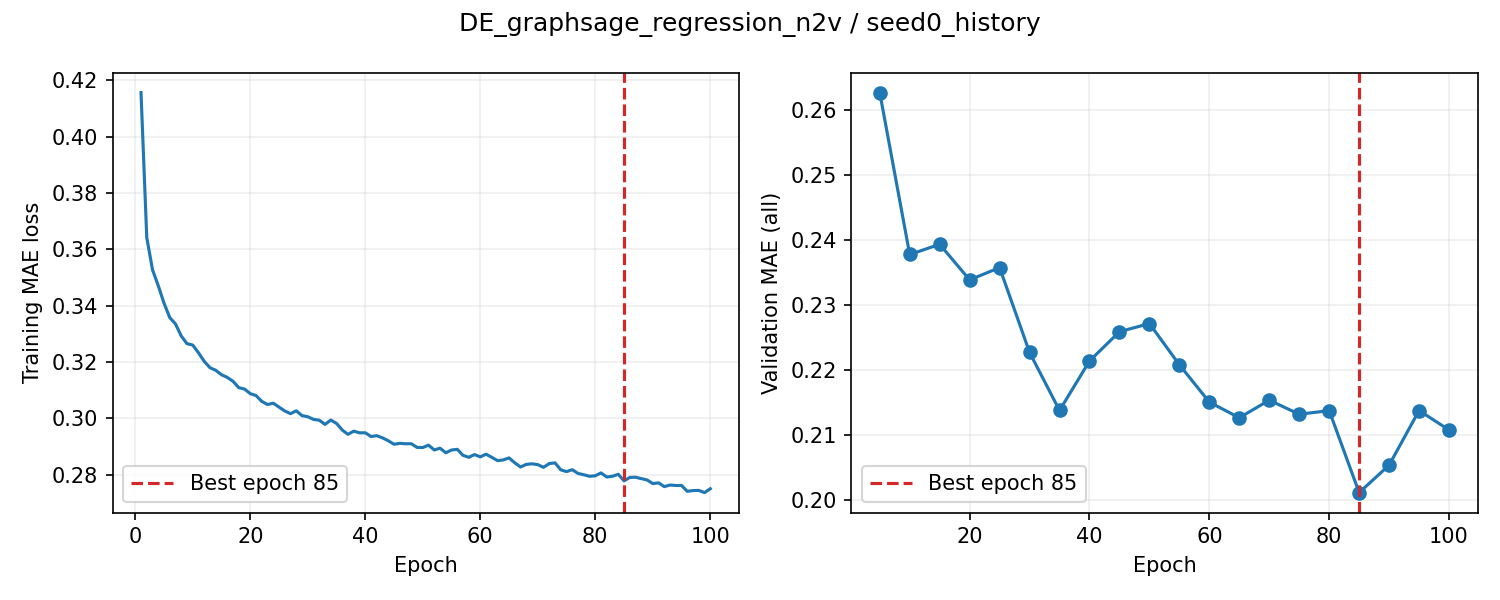

The table this chart was drawn from, first rows:
epoch, train_loss, valid_auroc, valid_mae, epoch_seconds, elapsed_seconds, is_best, best_epoch
1, 0.4156, , , 3.746, 3.747, False, 0
2, 0.3642, , , 3.277, 7.718, False, 0
3, 0.3528, , , 3.251, 10.97, False, 0
4, 0.3471, , , 3.26, 14.23, False, 0
5, 0.3409, 0.864, 0.2627, 17.74, 31.98, True, 5
6, 0.3358, , , 3.315, 35.63, False, 5
7, 0.3335, , , 3.261, 38.89, False, 5
8, 0.3293, , , 3.267, 42.16, False, 5
9, 0.3265, , , 3.276, 45.44, False, 5
10, 0.326, 0.8661, 0.2377, 17.15, 62.59, True, 10
11, 0.3233, , , 3.331, 66.23, False, 10
12, 0.3202, , , 3.254, 69.49, False, 10
13, 0.318, , , 3.261, 72.75, False, 10
14, 0.3171, , , 3.282, 76.04, False, 10
15, 0.3155, 0.8662, 0.2393, 17.18, 93.22, False, 10
16, 0.3146, , , 3.321, 96.85, False, 10
17, 0.3132, , , 3.256, 100.1, False, 10
18, 0.3109, , , 3.237, 103.3, False, 10
19, 0.3104, , , 3.272, 106.6, False, 10
20, 0.3088, 0.8668, 0.2338, 17.32, 123.9, True, 20
21, 0.3081, , , 3.332, 127.6, False, 20
22, 0.3061, , , 3.258, 130.9, False, 20
23, 0.305, , , 3.274, 134.2, False, 20
24, 0.3054, , , 3.292, 137.4, False, 20
25, 0.304, 0.8666, 0.2357, 17.6, 155, False, 20
26, 0.3027, , , 3.319, 158.7, False, 20
27, 0.3017, , , 3.244, 161.9, False, 20
28, 0.3027, , , 3.254, 165.2, False, 20
29, 0.301, , , 3.27, 168.5, False, 20
30, 0.3006, 0.8667, 0.2227, 17.45, 185.9, True, 30
31, 0.2997, , , 3.322, 189.7, False, 30
32, 0.2994, , , 3.24, 192.9, False, 30
33, 0.2979, , , 3.249, 196.2, False, 30
34, 0.2994, , , 3.268, 199.4, False, 30
35, 0.2983, 0.8647, 0.2137, 17.12, 216.5, True, 35
36, 0.2959, , , 3.32, 220.3, False, 35
37, 0.2944, , , 3.243, 223.5, False, 35
38, 0.2955, , , 3.266, 226.8, False, 35
39, 0.2949, , , 3.28, 230.1, False, 35
40, 0.2949, 0.8659, 0.2213, 17.47, 247.6, False, 35
41, 0.2936, , , 3.303, 251.2, False, 35
42, 0.2939, , , 3.274, 254.5, False, 35
43, 0.2931, , , 3.267, 257.8, False, 35
44, 0.2921, , , 3.28, 261, False, 35
45, 0.2908, 0.8661, 0.2258, 17.26, 278.3, False, 35
46, 0.2912, , , 3.294, 281.9, False, 35
47, 0.291, , , 3.216, 285.1, False, 35
48, 0.291, , , 3.256, 288.4, False, 35
49, 0.2897, , , 3.235, 291.6, False, 35
50, 0.2897, 0.864, 0.2271, 17.48, 309.1, False, 35
51, 0.2905, , , 3.307, 312.7, False, 35
52, 0.2888, , , 3.259, 316, False, 35
53, 0.2895, , , 3.276, 319.3, False, 35
54, 0.2878, , , 3.382, 322.7, False, 35
55, 0.2888, 0.8665, 0.2208, 18, 340.7, False, 35
56, 0.289, , , 3.353, 344.3, False, 35
57, 0.2869, , , 3.273, 347.6, False, 35
58, 0.2862, , , 3.28, 350.9, False, 35
59, 0.2872, , , 3.309, 354.2, False, 35
60, 0.2864, 0.8632, 0.215, 18.25, 372.5, False, 35
... 40 more rows
